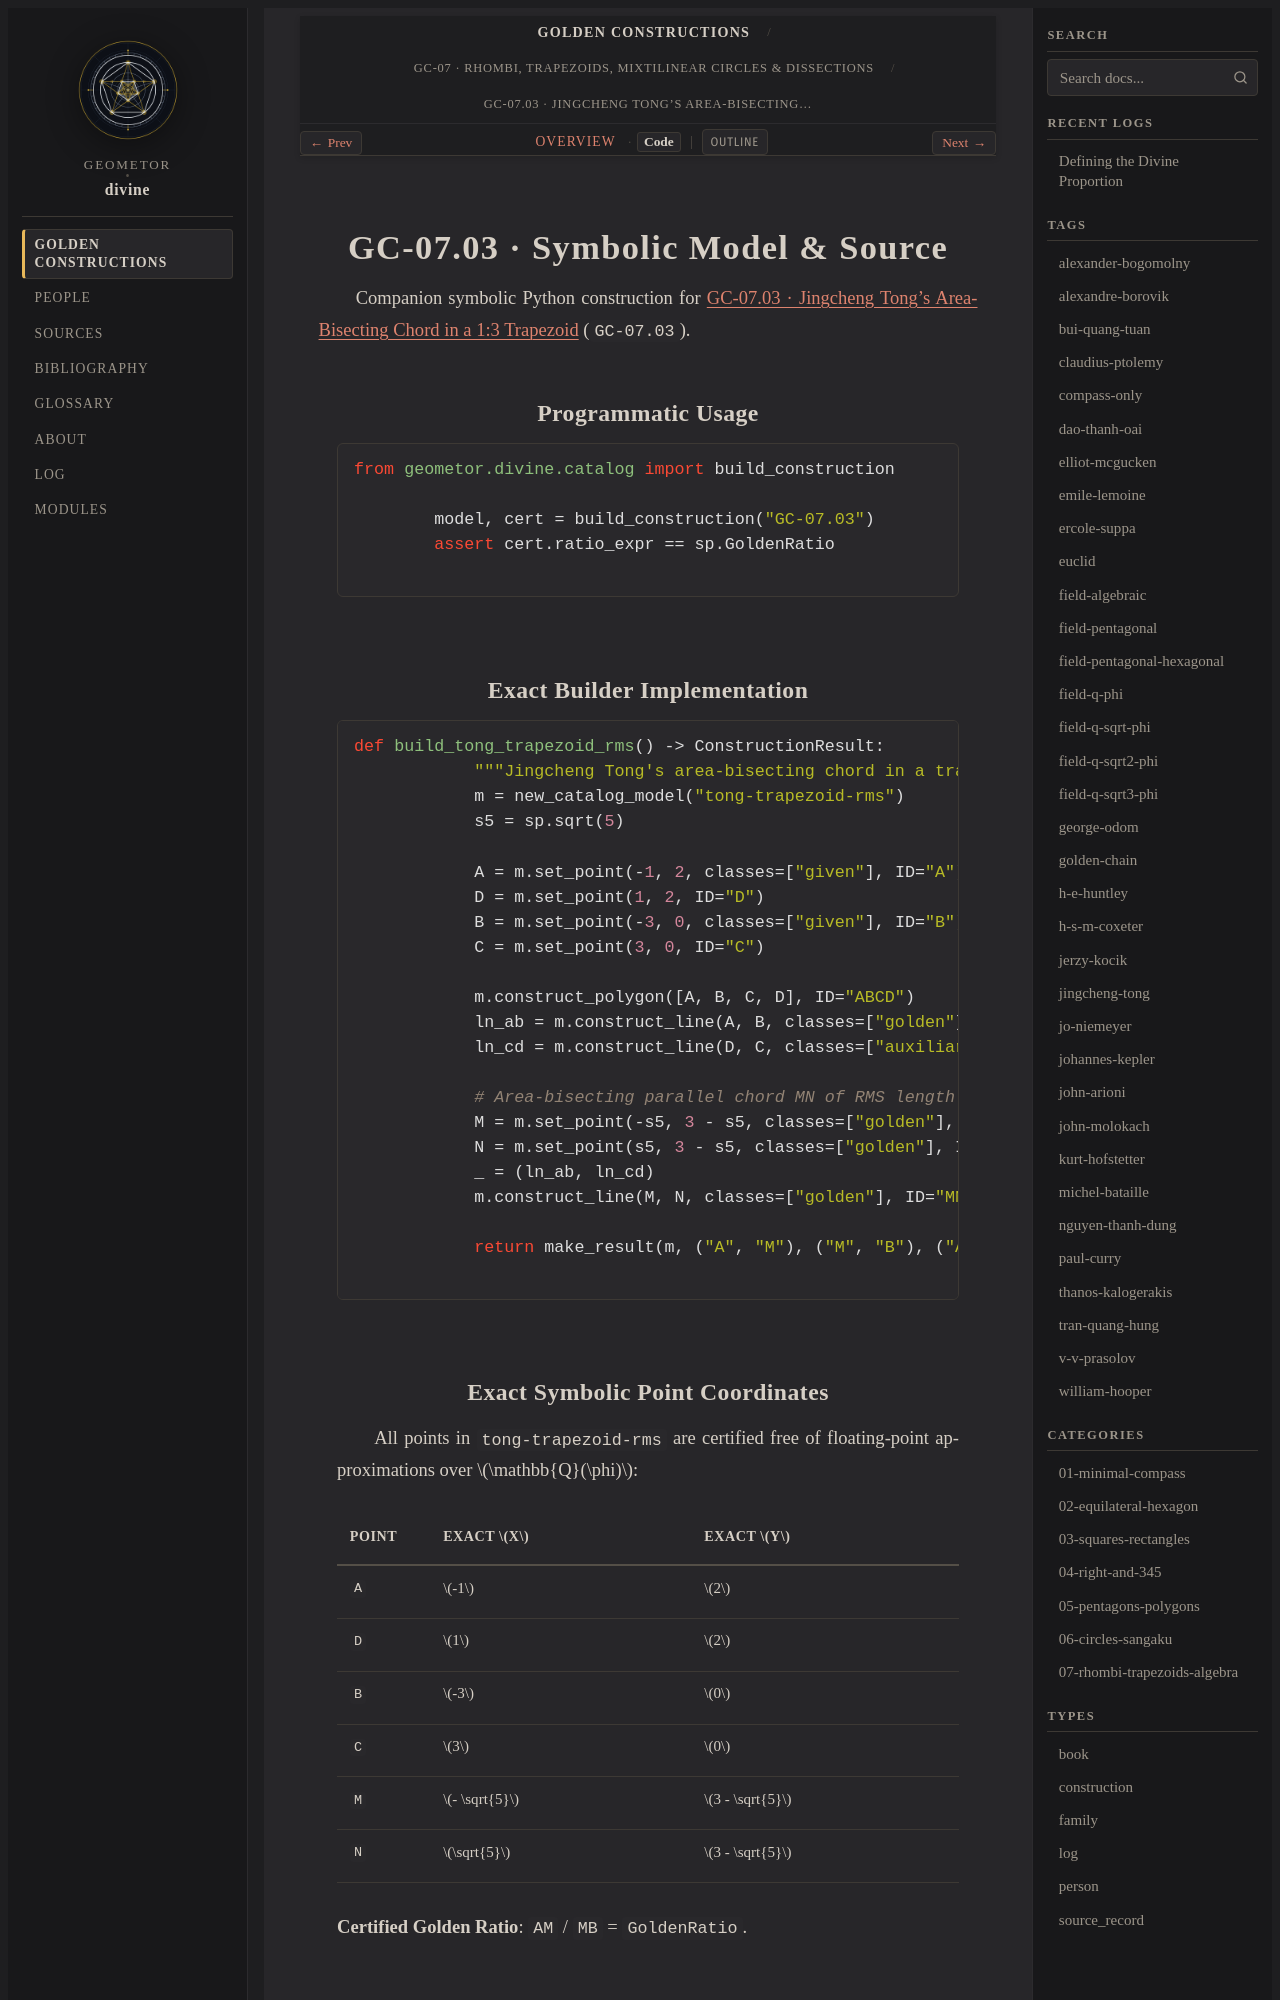

repository: geometor/divine · page: constructions/07-rhombi-trapezoids-algebra/03-tong-trapezoid-rms/code.html · generator: sphinx

GC-07.03 · Symbolic Model & Source
==================================

Companion symbolic Python construction for :doc:`index` (``GC-07.03``).

Programmatic Usage
------------------

.. code-block:: python

   from geometor.divine.catalog import build_construction

   model, cert = build_construction("GC-07.03")
   assert cert.ratio_expr == sp.GoldenRatio

Exact Builder Implementation
----------------------------

.. code-block:: python

   def build_tong_trapezoid_rms() -> ConstructionResult:
       """Jingcheng Tong's area-bisecting chord in a trapezoid of base ratio 1:3."""
       m = new_catalog_model("tong-trapezoid-rms")
       s5 = sp.sqrt(5)

       A = m.set_point(-1, 2, classes=["given"], ID="A")
       D = m.set_point(1, 2, ID="D")
       B = m.set_point(-3, 0, classes=["given"], ID="B")
       C = m.set_point(3, 0, ID="C")

       m.construct_polygon([A, B, C, D], ID="ABCD")
       ln_ab = m.construct_line(A, B, classes=["golden"], ID="AB")
       ln_cd = m.construct_line(D, C, classes=["auxiliary"], ID="DC")

       # Area-bisecting parallel chord MN of RMS length sqrt((2^2 + 6^2)/2) = 2*sqrt(5) at y = 3 - sqrt(5)
       M = m.set_point(-s5, 3 - s5, classes=["golden"], ID="M")
       N = m.set_point(s5, 3 - s5, classes=["golden"], ID="N")
       _ = (ln_ab, ln_cd)
       m.construct_line(M, N, classes=["golden"], ID="MN")

       return make_result(m, ("A", "M"), ("M", "B"), ("A", "M", "B"))
